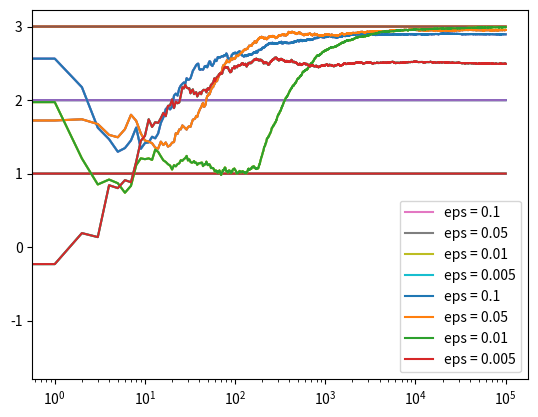

The script that saved this image:
import numpy as np 
import matplotlib.pyplot as plt 

class Bandit:
    def __init__(self, m):
        self.m = m 
        self.mean = 0
        self.N = 0
    
    def pull(self):
        return np.random.randn() + self.m #reward given by pulling this band
    
    def update(self, x):
        self.N += 1
        self.mean = (1.0 - 1.0/self.N)*self.mean + 1.0/self.N*x
    
def run_experiment(m1, m2, m3, eps, N):
    bandits = [Bandit(m1), Bandit(m2), Bandit(m3)]
    data = np.empty(N)

    for i in range(N):
        #epsilon greedy
        p = np.random.random()
        if p < eps:
            j = np.random.choice(3)
        else:
            j = np.argmax([b.mean for b in bandits])
        x = bandits[j].pull()
        bandits[j].update(x)

        # for the plot
        data[i] = x
    
    cumulative_average = np.cumsum(data) / (np.arange(N) + 1)
    
    # plot moving average ctr 
    plt.plot(cumulative_average)
    plt.plot(np.ones(N)*m1)
    plt.plot(np.ones(N)*m2)
    plt.plot(np.ones(N)*m3)
    plt.xscale('log')
    plt.show()

    for b in bandits:
        print(b.mean)
    
    return cumulative_average

if __name__ == "__main__":
    c_1 = run_experiment(1.0, 2.0, 3.0, 0.1, 100000)
    c_05 = run_experiment(1.0, 2.0, 3.0, 0.05, 100000)
    c_01 = run_experiment(1.0, 2.0, 3.0, 0.01, 100000)
    c_005 = run_experiment(1.0, 2.0, 3.0, 0.5, 100000)

    # log scale plot
    plt.plot(c_1, label='eps = 0.1')
    plt.plot(c_05, label='eps = 0.05')
    plt.plot(c_01, label='eps = 0.01')
    plt.plot(c_005, label='eps = 0.005')
    plt.legend()
    plt.xscale('log')
    plt.show()

    # linear plot
    plt.plot(c_1, label='eps = 0.1')
    plt.plot(c_05, label='eps = 0.05')
    plt.plot(c_01, label='eps = 0.01')
    plt.plot(c_005, label='eps = 0.005')
    plt.legend()
    plt.show()